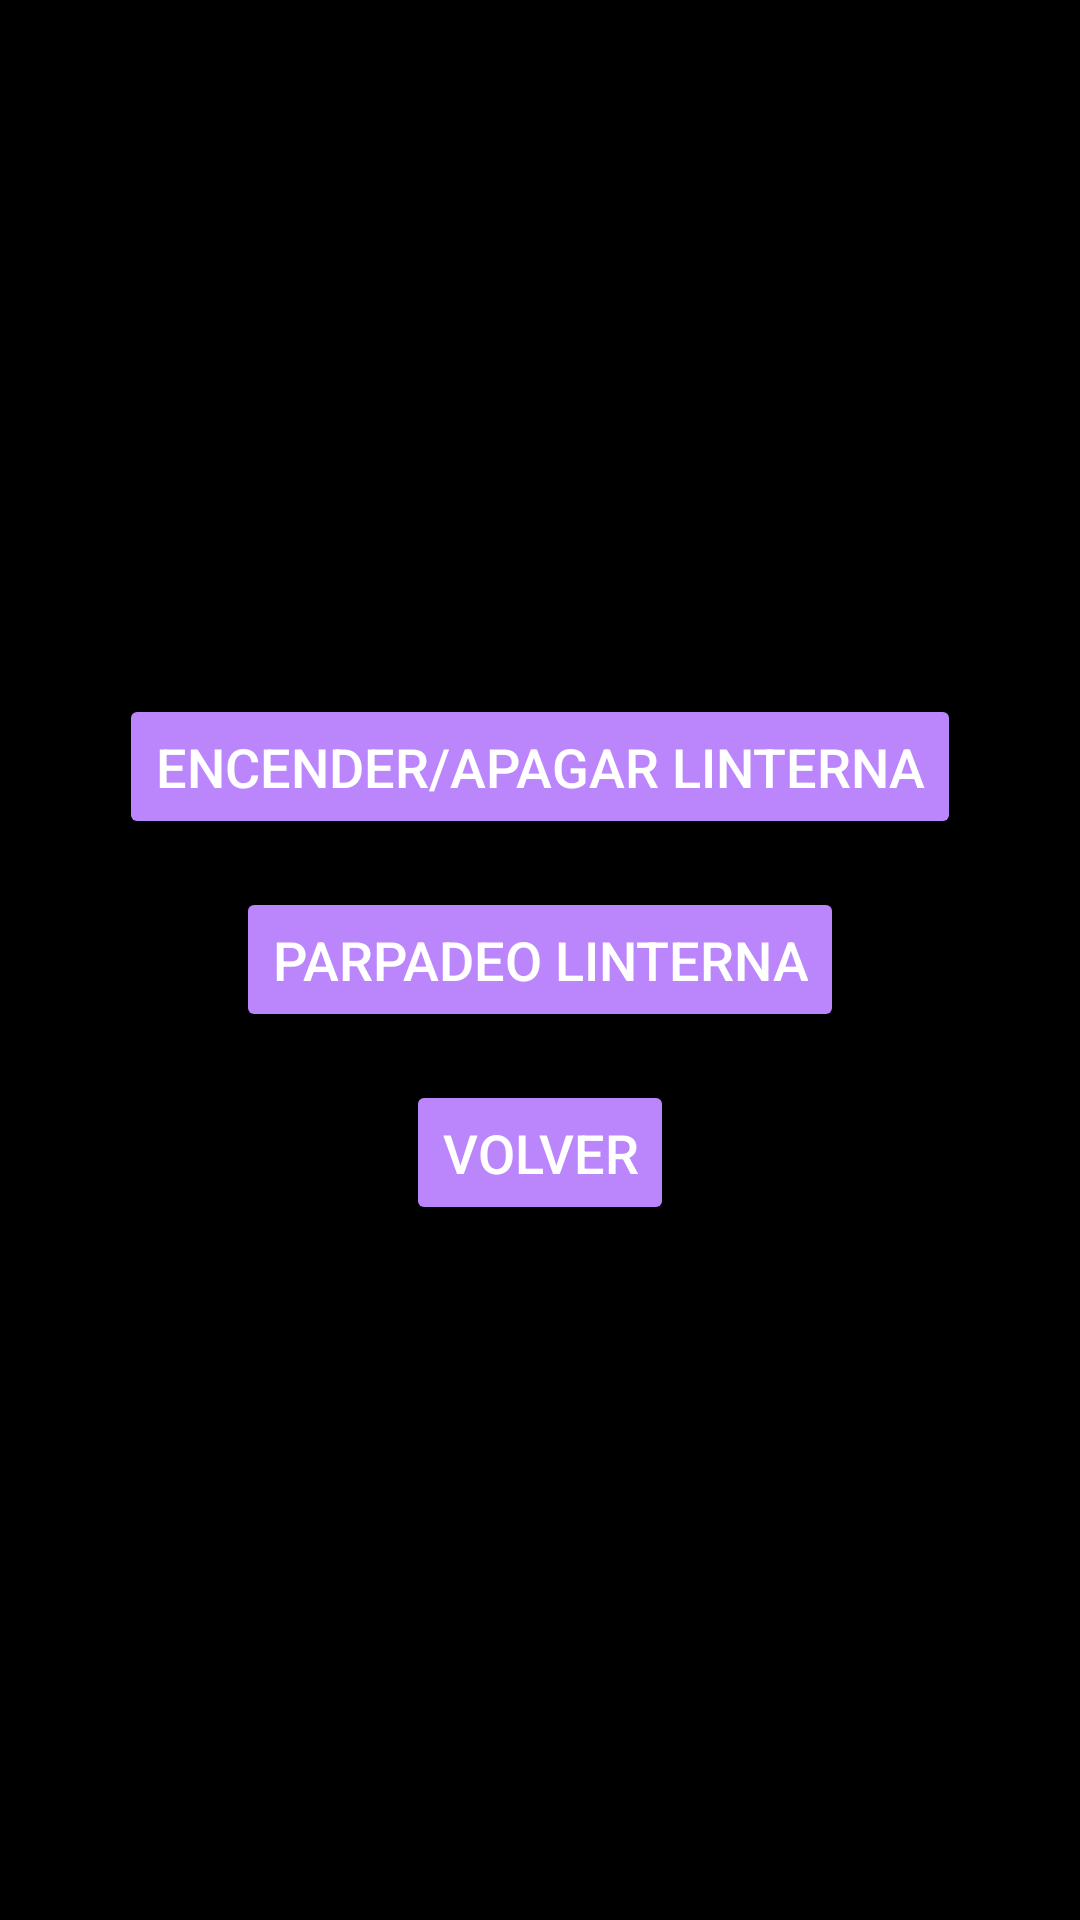

The Android layout XML behind this screen, and the referenced resources:
<!-- AndroidManifest.xml: application theme Theme.AppFinalPrimeraEva -->
<!-- res/layout/activity_linterna.xml -->
<?xml version="1.0" encoding="utf-8"?>
<LinearLayout xmlns:android="http://schemas.android.com/apk/res/android"
    android:layout_width="match_parent"
    android:layout_height="match_parent"
    android:background="#000000"
    android:gravity="center"
    android:orientation="vertical"
    android:padding="16dp">

    <Button
        android:id="@+id/btnToggleFlash"
        android:layout_width="wrap_content"
        android:layout_height="wrap_content"
        android:layout_marginBottom="16dp"
        android:backgroundTint="#FFBB86FC"
        android:padding="12dp"
        android:text="Encender/Apagar Linterna"
        android:textColor="#FFFFFF"
        android:textSize="18sp" />

    <Button
        android:id="@+id/btnBlinkFlash"
        android:layout_width="wrap_content"
        android:layout_height="wrap_content"
        android:layout_marginBottom="16dp"
        android:backgroundTint="#FFBB86FC"
        android:padding="12dp"
        android:text="Parpadeo Linterna"
        android:textColor="#FFFFFF"
        android:textSize="18sp" />

    <Button
        android:id="@+id/btnVolver"
        android:layout_width="wrap_content"
        android:layout_height="wrap_content"
        android:backgroundTint="#FFBB86FC"
        android:padding="12dp"
        android:text="Volver"
        android:textColor="#FFFFFF"
        android:textSize="18sp" />
</LinearLayout>
<!-- resources referenced by this layout -->
<resources>
  <style name="Theme.AppFinalPrimeraEva" parent="Base.Theme.AppFinalPrimeraEva" />
  <style name="Base.Theme.AppFinalPrimeraEva" parent="Theme.Material3.DayNight.NoActionBar">
          
          
      </style>
</resources>
